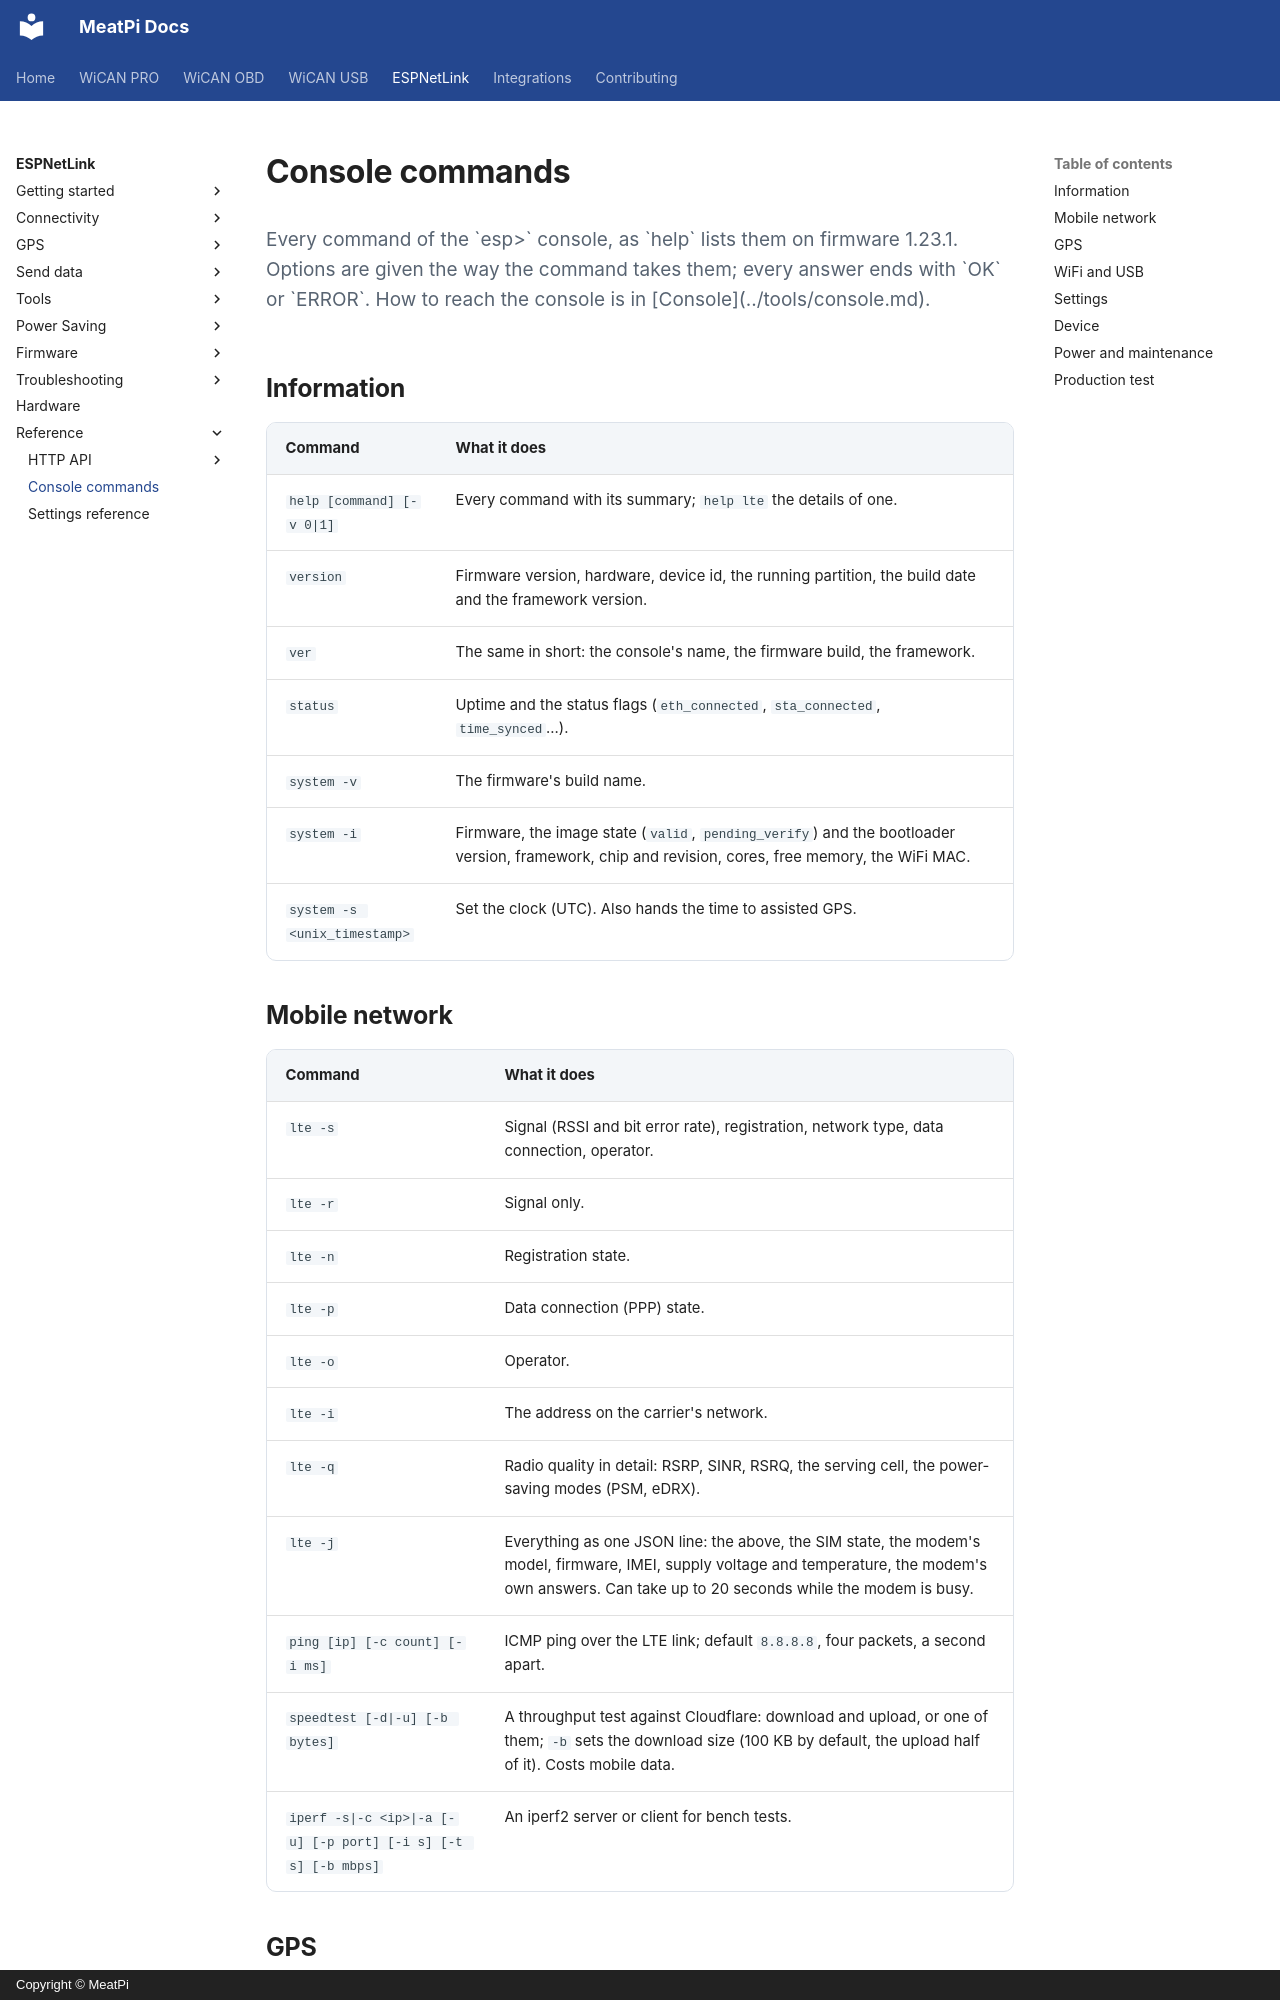

repository: meatpiHQ/meatpi-docs · page: espnetlink/reference/console-commands/index.html · generator: mkdocs · copyright: Copyright © MeatPi

---
title: Console commands
---

# Console commands

<p class="lead">Every command of the `esp>` console, as `help` lists them on firmware 1.23.1. Options are given the way the command takes them; every answer ends with `OK` or `ERROR`. How to reach the console is in [Console](../tools/console.md).</p>

## Information

| Command | What it does |
| --- | --- |
| `help [command] [-v 0|1]` | Every command with its summary; `help lte` the details of one. |
| `version` | Firmware version, hardware, device id, the running partition, the build date and the framework version. |
| `ver` | The same in short: the console's name, the firmware build, the framework. |
| `status` | Uptime and the status flags (`eth_connected`, `sta_connected`, `time_synced`...). |
| `system -v` | The firmware's build name. |
| `system -i` | Firmware, the image state (`valid`, `pending_verify`) and the bootloader version, framework, chip and revision, cores, free memory, the WiFi MAC. |
| `system -s <unix_timestamp>` | Set the clock (UTC). Also hands the time to assisted GPS. |

## Mobile network

| Command | What it does |
| --- | --- |
| `lte -s` | Signal (RSSI and bit error rate), registration, network type, data connection, operator. |
| `lte -r` | Signal only. |
| `lte -n` | Registration state. |
| `lte -p` | Data connection (PPP) state. |
| `lte -o` | Operator. |
| `lte -i` | The address on the carrier's network. |
| `lte -q` | Radio quality in detail: RSRP, SINR, RSRQ, the serving cell, the power-saving modes (PSM, eDRX). |
| `lte -j` | Everything as one JSON line: the above, the SIM state, the modem's model, firmware, IMEI, supply voltage and temperature, the modem's own answers. Can take up to 20 seconds while the modem is busy. |
| `ping [ip] [-c count] [-i ms]` | ICMP ping over the LTE link; default `8.8.8.8`, four packets, a second apart. |
| `speedtest [-d|-u] [-b bytes]` | A throughput test against Cloudflare: download and upload, or one of them; `-b` sets the download size (100 KB by default, the upload half of it). Costs mobile data. |
| `iperf -s|-c <ip>|-a [-u] [-p port] [-i s] [-t s] [-b mbps]` | An iperf2 server or client for bench tests. |
